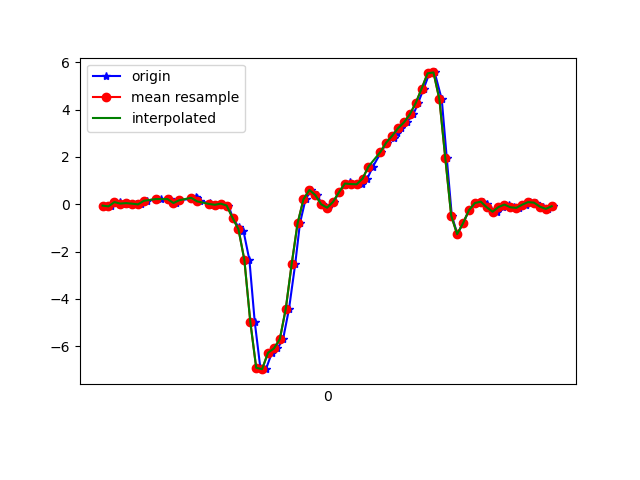

Data behind this chart, as committed beside it:
1617849450663, 545094281799322, -0.056729693, 0.21937832, -0.067098156
1617849450687, 545094300817402, -0.08972, -0.04207, -0.05244
1617849450719, 545094319860266, 0.0911, 0.3183, -0.07565
1617849450739, 545094338878330, 0.02879, -0.09338, -0.02678
1617849450743, 545094357921210, 0.04834, -0.05185, -0.05366
1617849450772, 545094376987402, 0.02513, 0.02146, -0.04022
1617849450789, 545094396010026, -0.005417, -0.07139, -0.04266
1617849450810, 545094415057450, 0.1473, 0.1717, -0.08542
1617849450841, 545094434080106, 0.2328, -0.1019, -0.05366
1617849450844, 545094453102730, 0.2096, -0.06162, -0.09398
1617849450858, 545094472150154, 0.2157, 0.2292, -0.1172
1617849450889, 545094491169226, 0.2194, -0.2021, -0.04877
1617849450909, 545094510191658, 0.05323, 0.08499, -0.1343
1617849450920, 545094529238858, 0.173, 0.2279, -0.1257
1617849450971, 545094548261258, 0.2414, -0.3023, -0.1233
1617849450975, 545094567283658, 0.2988, 0.2035, -0.2052
1617849450978, 545094586325354, 0.2744, 0.1925, -0.1673
1617849450989, 545094605347466, 0.1216, -0.1557, -0.1795
1617849451022, 545094624369578, 0.05445, -0.04574, -0.2247
1617849451031, 545094643416490, -0.02619, -0.05429, -0.2052
1617849451044, 545094662438602, -0.02252, -0.01397, -0.1832
1617849451061, 545094681476746, 0.02635, 0.02024, -0.1734
1617849451086, 545094700498442, -0.05429, -0.163, 0.01354
1617849451101, 545094719520138, -0.5735, -0.62, 0.4925
1617849451121, 545094738566666, -0.9816, -1.234, 0.9543
1617849451137, 545094757588426, -1.132, -1.691, 1.434
1617849451157, 545094776634954, -2.354, -2.382, 2.183
1617849451175, 545094795628554, -4.962, -3.644, 2.751
1617849451194, 545094814649226, -6.909, -4.936, 2.698
1617849451213, 545094833669962, -6.968, -5.733, 2.291
1617849451233, 545094852715466, -6.275, -6.106, 1.741
1617849451252, 545094871736138, -6.093, -6.415, 1.08
1617849451271, 545094890797706, -5.696, -6.694, 0.3275
1617849451291, 545094909818890, -4.423, -6.465, -0.2259
1617849451312, 545094928840138, -2.532, -5.878, -0.4898
1617849451328, 545094947861386, -0.8093, -5.285, -0.5277
1617849451347, 545094966907402, 0.2121, -4.686, -0.5314
1617849451367, 545094985936330, 0.6054, -4.003, -0.5338
1617849451385, 545095004982602, 0.388, -3.184, -0.535
1617849451404, 545095024003978, -5.3010974E-4, -2.34, -0.5094
1617849451423, 545095043050250, -0.1459, -1.478, -0.4703
1617849451442, 545095062071690, 0.09843, -0.6297, -0.4251
1617849451461, 545095081117898, 0.5053, 0.1265, -0.353
1617849451480, 545095100135306, 0.8315, 0.7838, -0.2357
1617849451499, 545095119181450, 0.9207, 1.341, -0.06465
1617849451519, 545095138202762, 0.8547, 1.787, 0.09539
1617849451538, 545095157248842, 0.8437, 2.091, 0.2884
1617849451556, 545095176270218, 1.082, 2.422, 0.3972
1617849451575, 545095195304586, 1.595, 2.811, 0.3532
1617849451603, 545095214325514, 2.205, 3.098, 0.1736
1617849451622, 545095233371402, 2.607, 3.345, -0.07321
1617849451646, 545095252392458, 2.786, 3.652, -0.3591
1617849451655, 545095271413642, 2.991, 3.909, -0.6462
1617849451670, 545095290445450, 3.213, 4.118, -0.9431
1617849451689, 545095309466122, 3.459, 4.266, -1.329
1617849451712, 545095328511626, 3.799, 4.339, -1.72
1617849451728, 545095347532426, 4.282, 4.296, -2.081
1617849451747, 545095366578058, 4.89, 4.111, -2.412
1617849451766, 545095385572106, 5.533, 3.748, -2.654
1617849451784, 545095404617098, 5.571, 3.325, -2.705
1617849451808, 545095423637386, 4.433, 2.731, -2.556
... 20 more rows
